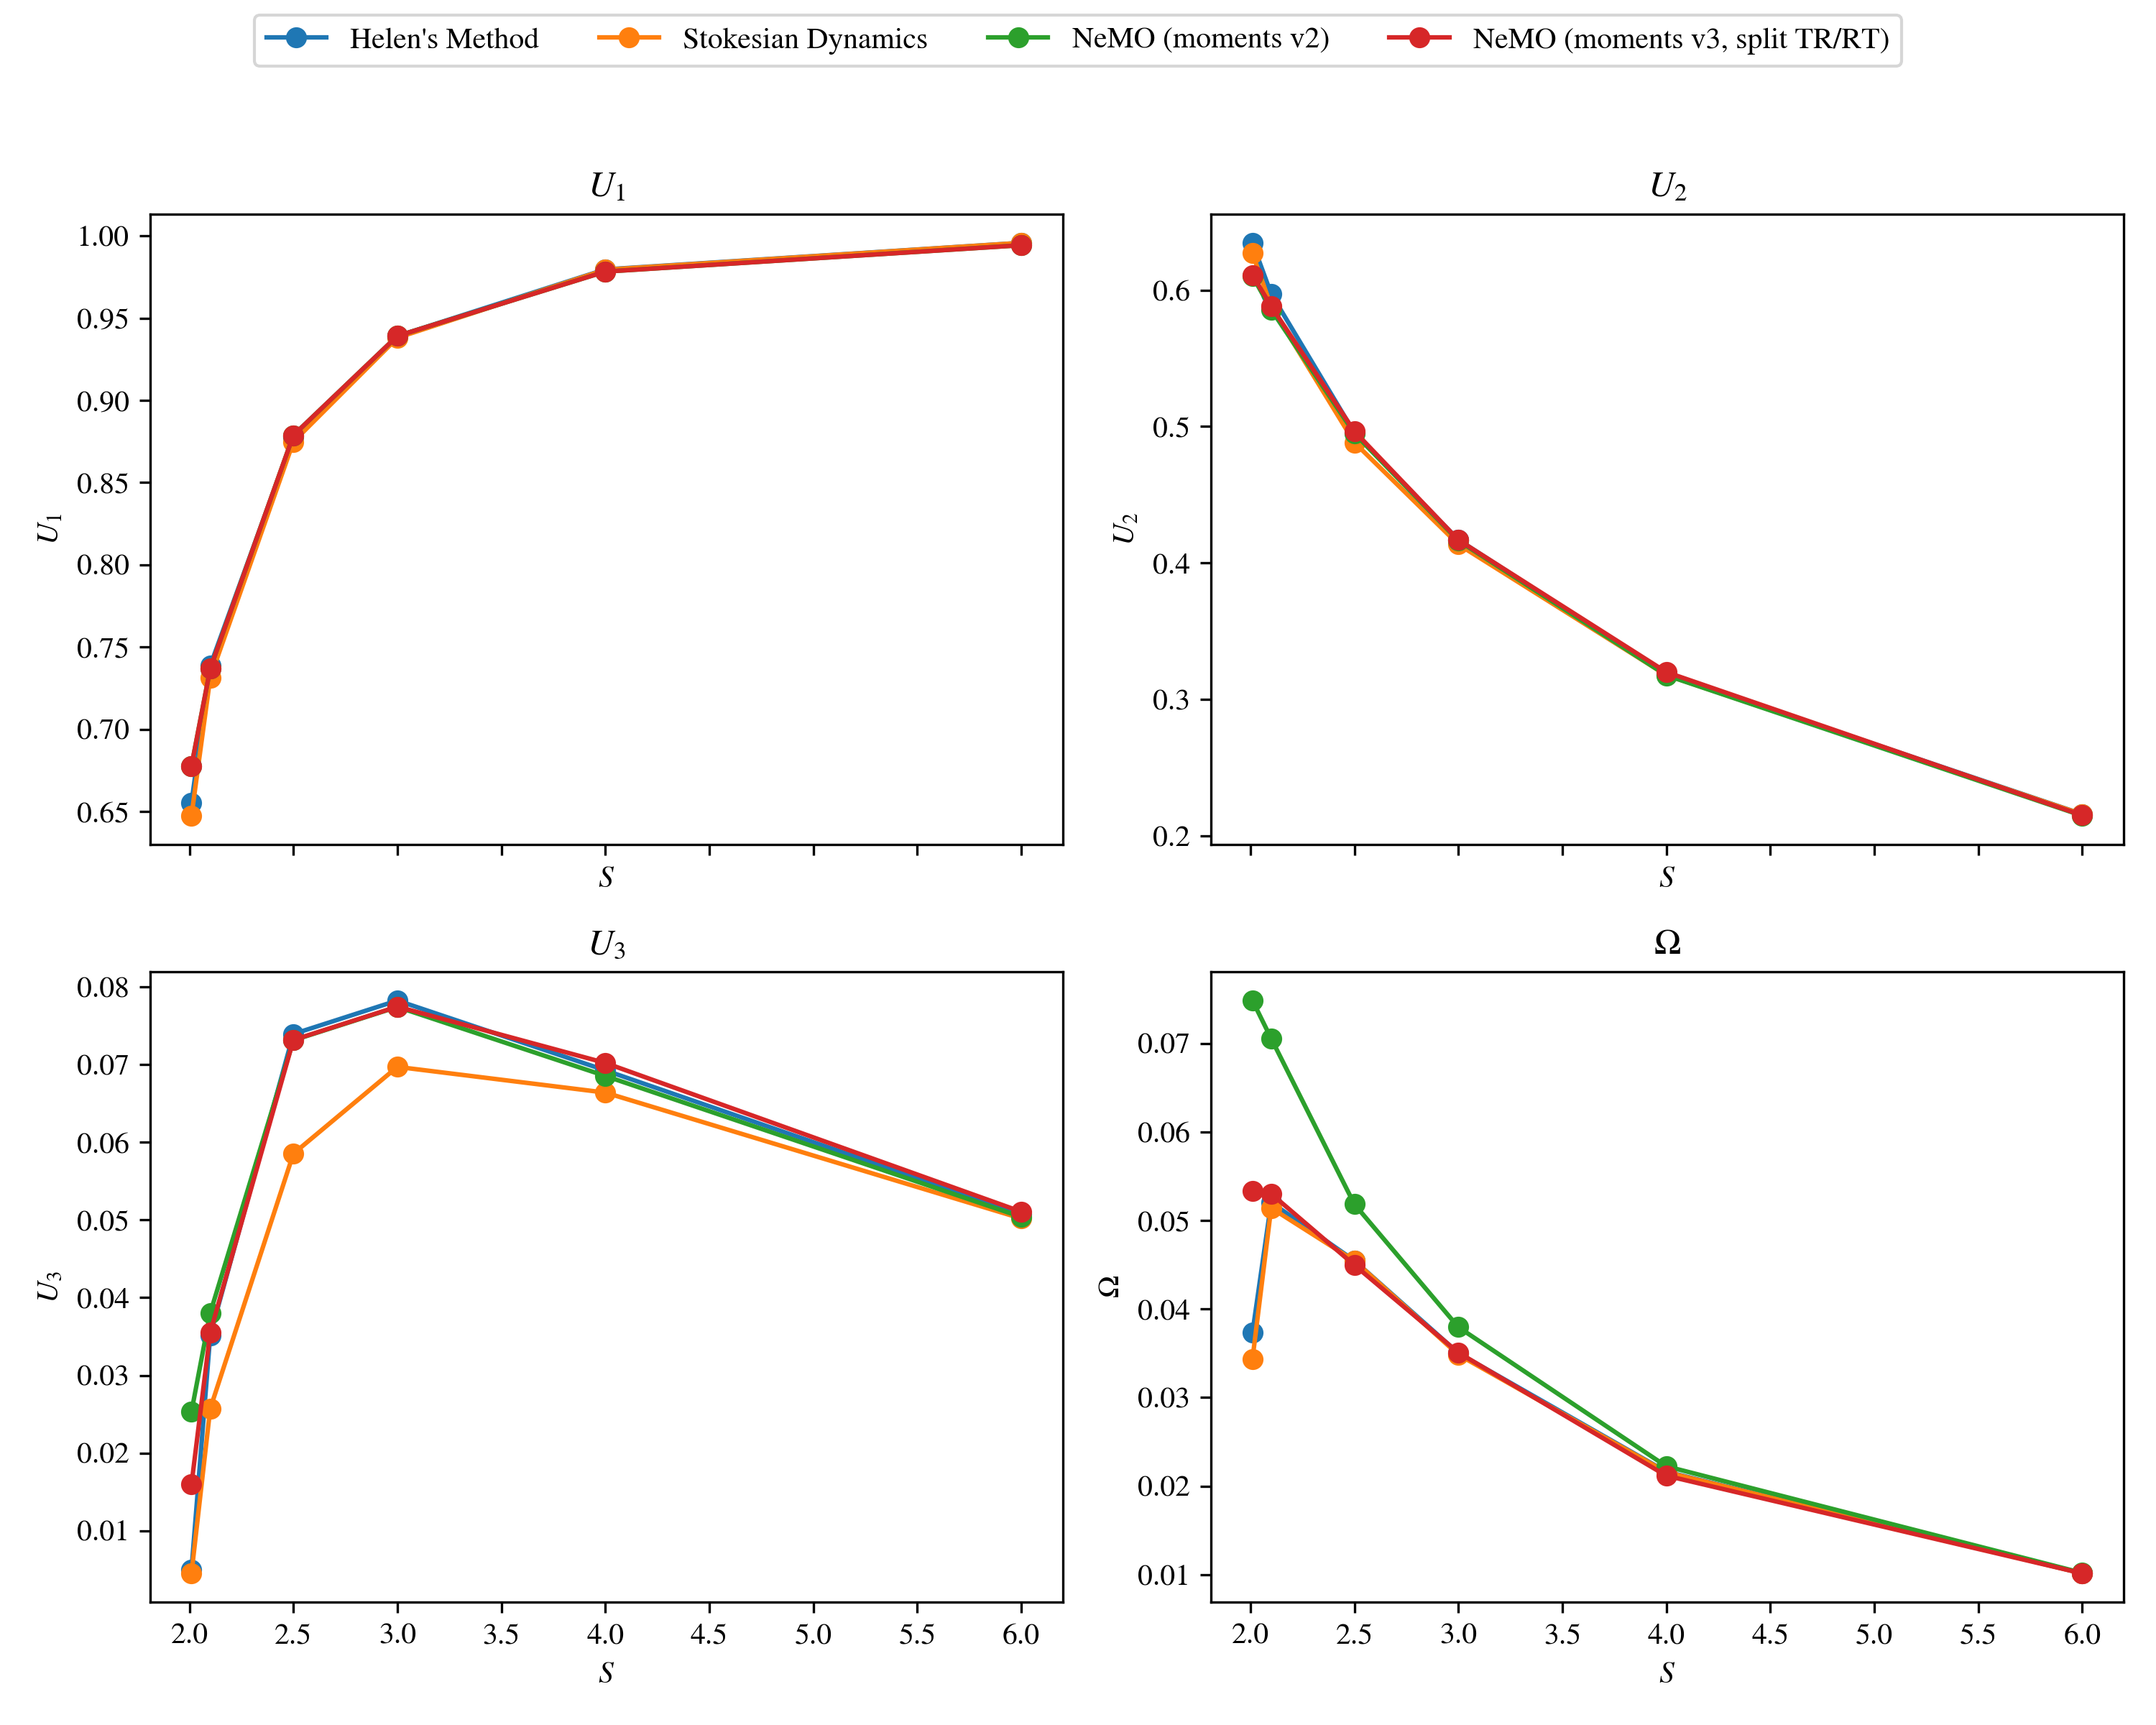

Source data for this figure (header and first rows):
S, U1_wilson, U2_wilson, U3_wilson, Omega_wilson, U1_sd, U2_sd, U3_sd, Omega_sd, U1_mfs_fine, U2_mfs_fine, U3_mfs_fine, Omega_mfs_fine, U1_mfs_xfine, U2_mfs_xfine, U3_mfs_xfine, Omega_mfs_xfine, U1_2b, U2_2b, U3_2b, Omega_2b, U1_b1_paper, U2_b1_paper, U3_b1_paper
2.01, 0.6553, 0.6346, 0.00498, 0.03734, 0.6474, 0.6269, 0.00451, 0.03434, 0.6897, 0.6242, 0.01652, 0.04575, 0.6703, 0.6315, 0.01059, 0.04201, 0.6847, 0.6714, 0.1299, 0.09653, 0.6847, 0.6521, 0.1172
2.1, 0.7386, 0.5972, 0.03517, 0.05203, 0.7313, 0.5878, 0.0257, 0.05141, 0.7428, 0.5956, 0.03658, 0.05203, 0.7389, 0.5972, 0.03535, 0.05208, 0.7438, 0.6285, 0.1214, 0.08732, 0.7438, 0.6092, 0.1079
2.5, 0.8777, 0.4955, 0.07393, 0.04547, 0.8748, 0.4883, 0.05853, 0.04545, 0.8777, 0.4955, 0.07393, 0.04546, 0.8777, 0.4955, 0.07393, 0.04547, 0.8818, 0.5052, 0.09965, 0.06021, 0.8818, 0.4955, 0.09226
3, 0.9391, 0.4169, 0.07824, 0.03502, 0.9381, 0.4136, 0.0697, 0.03484, 0.939, 0.4169, 0.07824, 0.03502, 0.939, 0.4169, 0.07824, 0.03502, 0.941, 0.4202, 0.08754, 0.04171, 0.941, 0.4167, 0.08494
4, 0.9796, 0.3186, 0.06925, 0.02163, 0.9795, 0.3177, 0.06639, 0.02158, 0.9796, 0.3186, 0.06925, 0.02163, 0.9796, 0.3186, 0.06925, 0.02163, 0.98, 0.3192, 0.07152, 0.02345, 0.98, 0.318, 0.0705
6, 0.9958, 0.2159, 0.05078, 0.01016, 0.9958, 0.2157, 0.05019, 0.01015, 0.9958, 0.2159, 0.05078, 0.01016, 0.9958, 0.2159, 0.05078, 0.01016, 0.9958, 0.2159, 0.05115, 0.01041, 0.9958, 0.2158, 0.05112
